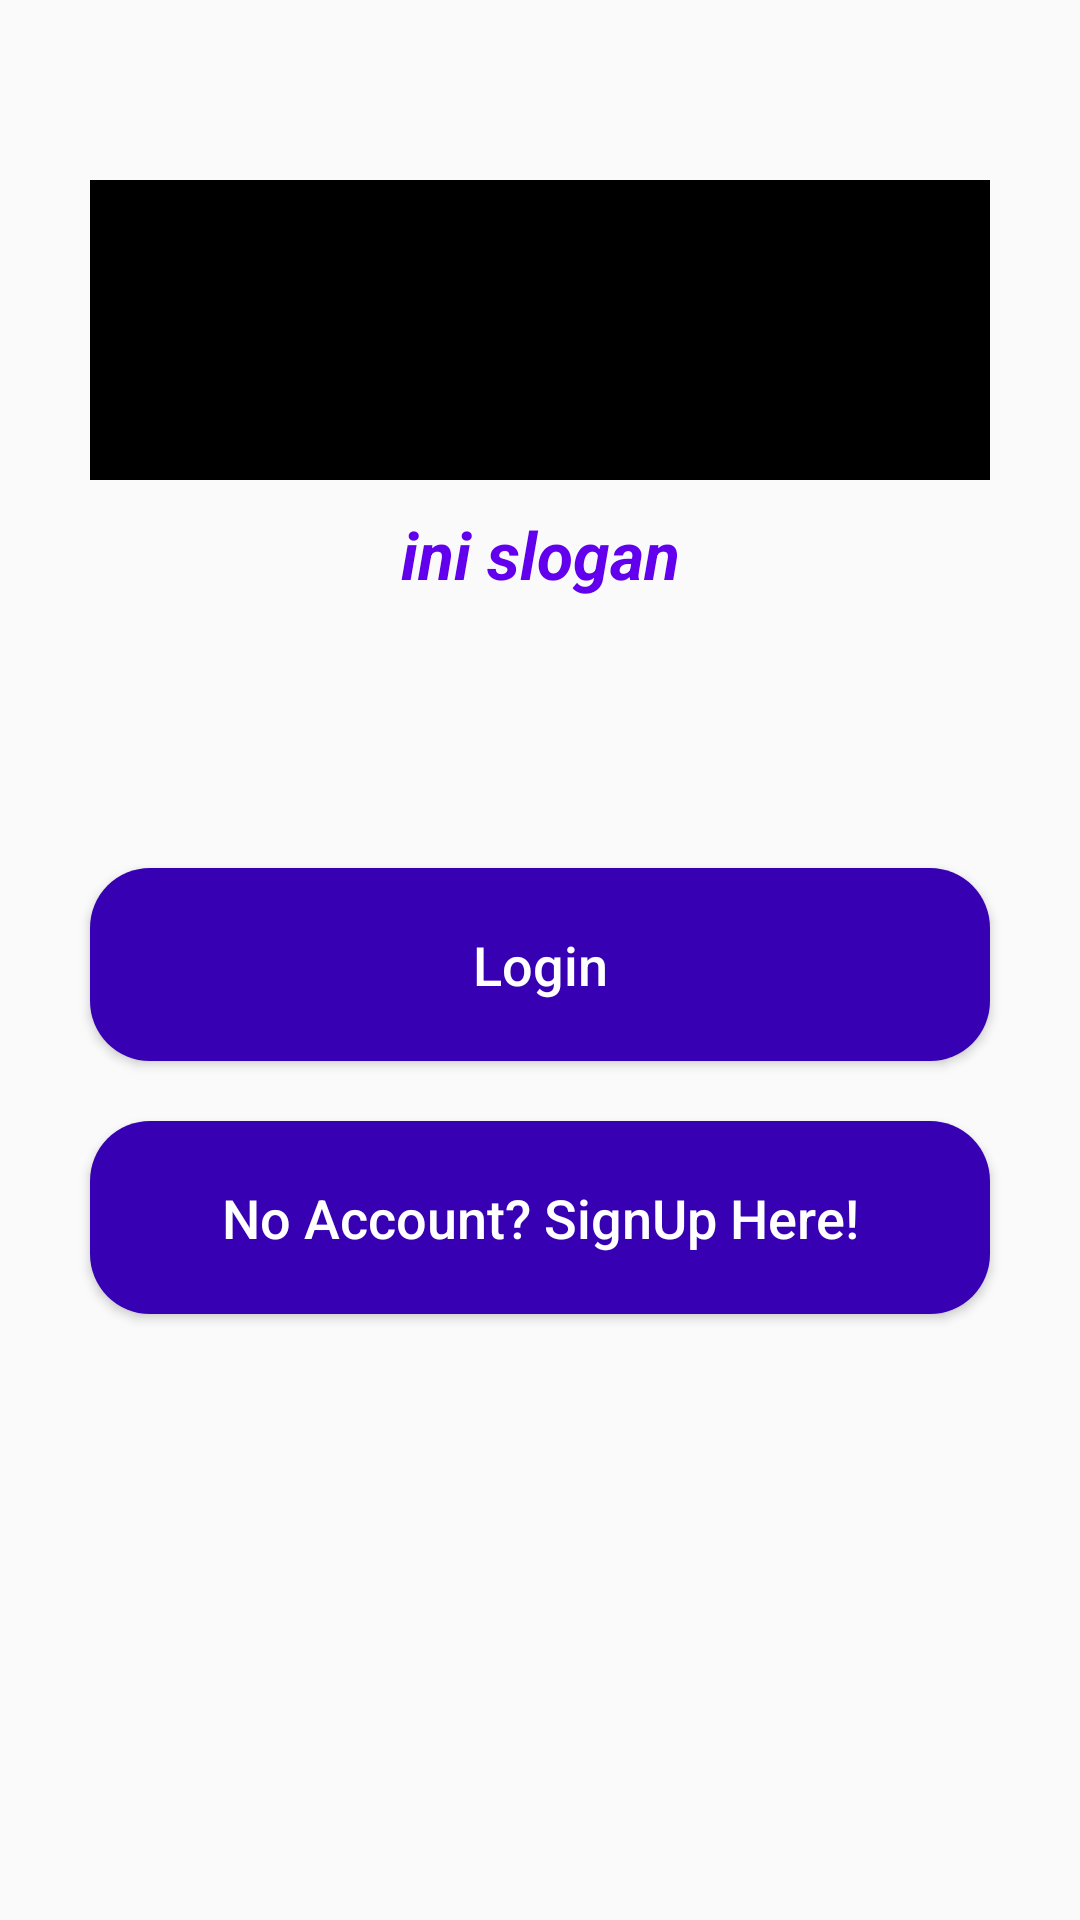

Reconstruct the res/layout file that produces this screen, plus the resources it refers to.
<!-- AndroidManifest.xml: application theme AppTheme -->
<!-- res/layout/activity_main.xml -->
<?xml version="1.0" encoding="utf-8"?>
<RelativeLayout
    xmlns:android="http://schemas.android.com/apk/res/android"
    xmlns:app="http://schemas.android.com/apk/res-auto"
    xmlns:tools="http://schemas.android.com/tools"
    android:layout_width="match_parent"
    android:layout_height="match_parent"
    tools:context=".MainActivity">

    <ImageView
        android:id="@+id/app_logo"
        android:layout_width="300dp"
        android:layout_height="100dp"
        android:layout_centerHorizontal="true"
        android:layout_marginTop="60dp"
        android:background="@android:color/black"
        />

    <TextView
        android:id="@+id/app_slogan"
        android:layout_width="220dp"
        android:layout_height="wrap_content"
        android:layout_below="@id/app_logo"
        android:layout_centerHorizontal="true"
        android:layout_marginTop="10dp"
        android:text="ini slogan"
        android:textAlignment="center"
        android:textColor="@color/colorPrimary"
        android:textSize="22sp"
        android:textStyle="bold|italic"
        />

    <Button
        android:id="@+id/signin_btn"
        android:layout_width="300dp"
        android:layout_height="wrap_content"
        android:layout_below="@id/app_slogan"
        android:layout_marginTop="90dp"
        android:layout_centerHorizontal="true"
        android:background="@drawable/buttons"
        android:textAlignment="center"
        android:padding="20dp"
        android:textSize="18sp"
        android:textAllCaps="false"
        android:textColor="@android:color/white"
        android:text="Login"
        />

    <Button
        android:id="@+id/signup_btn"
        android:layout_width="300dp"
        android:layout_height="wrap_content"
        android:layout_below="@id/signin_btn"
        android:layout_marginTop="20dp"
        android:layout_centerHorizontal="true"
        android:background="@drawable/buttons"
        android:textAlignment="center"
        android:padding="20dp"
        android:textSize="18sp"
        android:textAllCaps="false"
        android:textColor="@android:color/white"
        android:text="No Account? SignUp Here!"
        />

</RelativeLayout>
<!-- resources referenced by this layout -->
<resources>
  <!-- drawable buttons (drawable) -->
  <?xml version="1.0" encoding="utf-8"?>
  <shape xmlns:android="http://schemas.android.com/apk/res/android">
  
      <solid android:color="@color/colorPrimaryDark"></solid>
  
      <corners android:radius="20dp"></corners>
  
  </shape>
  <style name="AppTheme" parent="Theme.AppCompat.Light.NoActionBar">
          
          <item name="colorPrimary">@color/colorPrimary</item>
          <item name="colorPrimaryDark">@color/colorPrimaryDark</item>
          <item name="colorAccent">@color/colorAccent</item>
      </style>
  <!-- not gathered from this repository: default colours our renderer supplied (Android Studio template values) -->
  <color name="colorPrimary">#FF6200EE</color>
  <color name="colorPrimaryDark">#FF3700B3</color>
  <color name="colorAccent">#FF03DAC5</color>
</resources>
